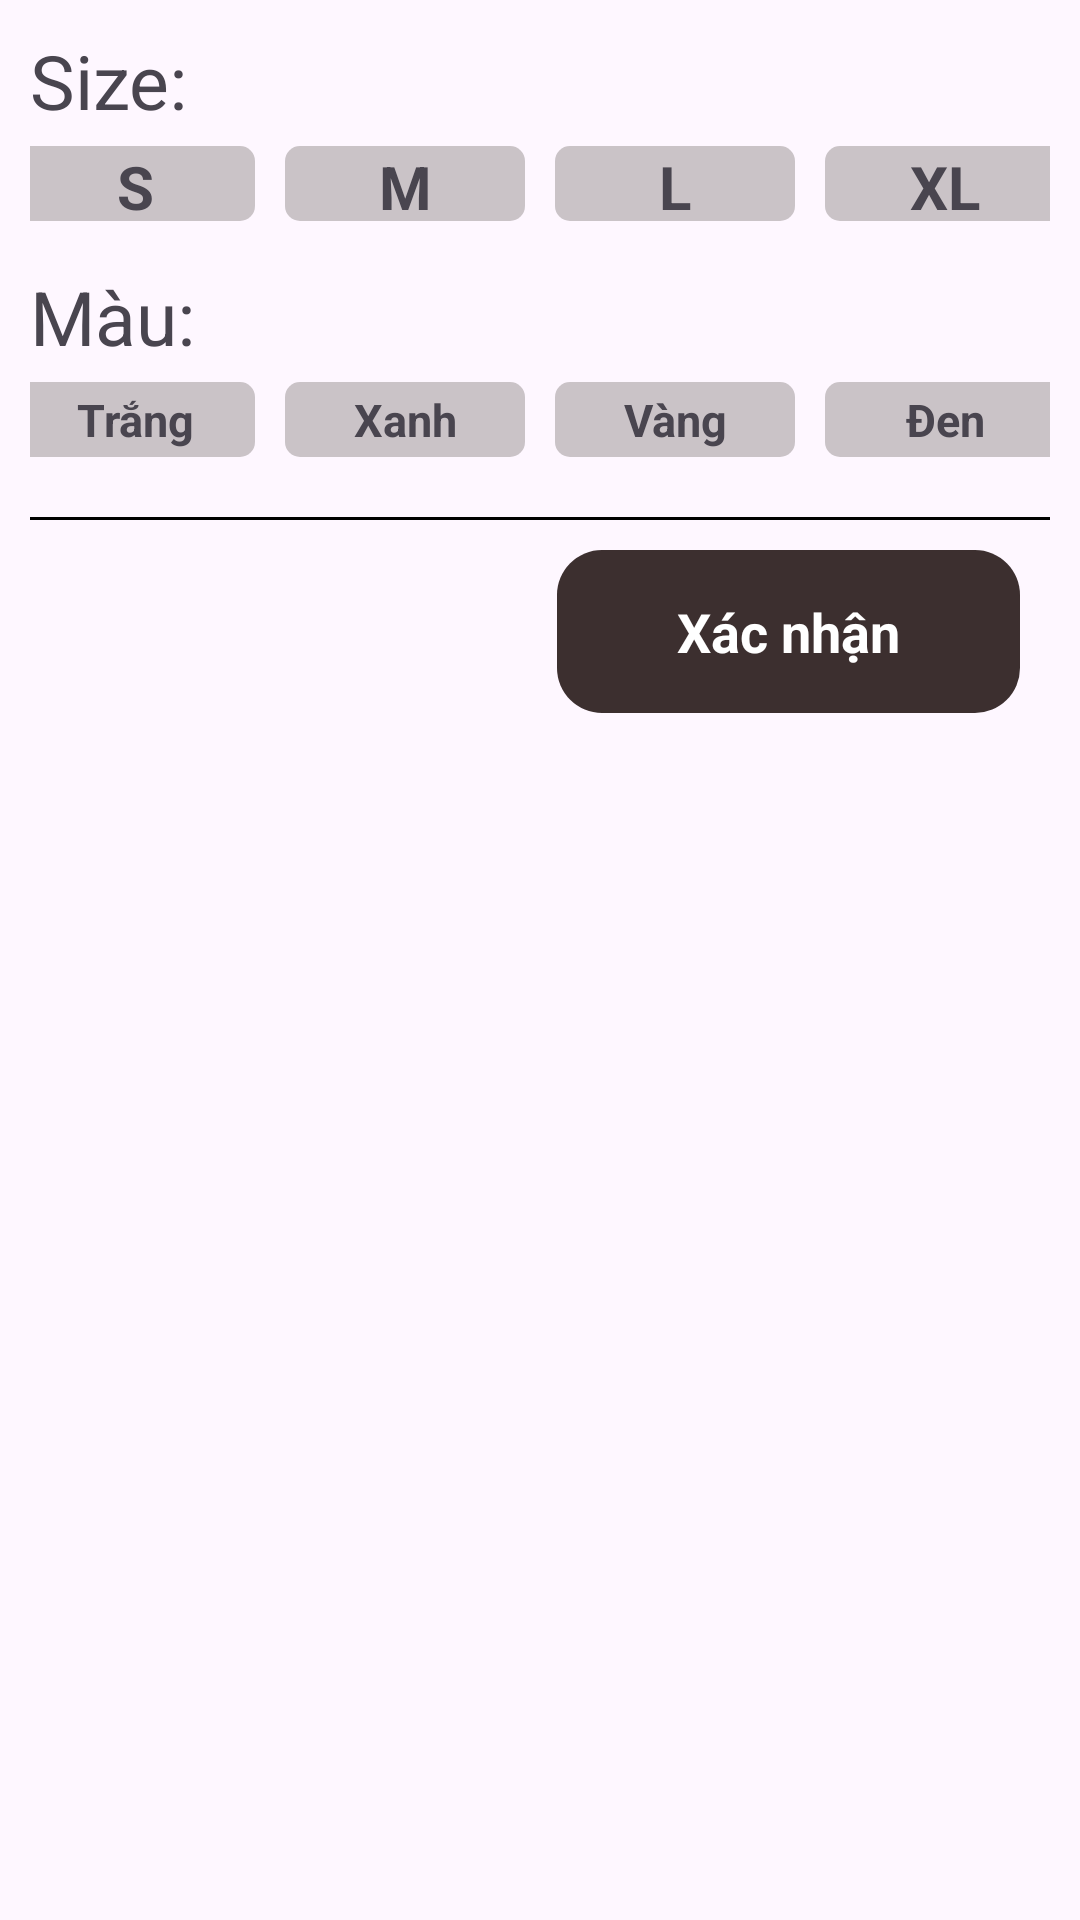

Write the Android layout XML for this screen, with the resource values it uses.
<!-- AndroidManifest.xml: application theme Theme.Shopping_Online -->
<!-- res/layout/dialog_choose_detail_product.xml -->
<?xml version="1.0" encoding="utf-8"?>
<LinearLayout xmlns:android="http://schemas.android.com/apk/res/android"
    android:layout_width="match_parent"
    android:layout_height="match_parent"
    android:orientation="vertical"
    android:padding="10dp">

    <TextView
        android:layout_width="wrap_content"
        android:layout_height="wrap_content"
        android:layout_marginBottom="5dp"
        android:text="Size:"
        android:textSize="25sp" />

    <LinearLayout
        android:layout_width="match_parent"
        android:layout_height="wrap_content"
        android:layout_marginBottom="15dp"
        android:gravity="center"
        android:orientation="horizontal">

        <TextView
            android:id="@+id/txtSizeSItemChooseProduct"
            android:layout_width="80dp"
            android:layout_height="25dp"
            android:layout_marginLeft="5dp"
            android:layout_marginRight="5dp"
            android:background="@drawable/background_choose_detail_product"
            android:gravity="center"
            android:text="S"
            android:textSize="20sp"
            android:textStyle="bold" />

        <TextView
            android:id="@+id/txtSizeMItemChooseProduct"
            android:layout_width="80dp"
            android:layout_height="25dp"
            android:layout_marginLeft="5dp"
            android:layout_marginRight="5dp"
            android:background="@drawable/background_choose_detail_product"
            android:gravity="center"
            android:text="M"
            android:textSize="20sp"
            android:textStyle="bold" />

        <TextView
            android:id="@+id/txtSizeLItemChooseProduct"
            android:layout_width="80dp"
            android:layout_height="25dp"
            android:layout_marginLeft="5dp"
            android:layout_marginRight="5dp"
            android:background="@drawable/background_choose_detail_product"
            android:gravity="center"
            android:text="L"
            android:textSize="20sp"
            android:textStyle="bold" />

        <TextView
            android:id="@+id/txtSizeXLItemChooseProduct"
            android:layout_width="80dp"
            android:layout_height="25dp"
            android:layout_marginLeft="5dp"
            android:layout_marginRight="5dp"
            android:background="@drawable/background_choose_detail_product"
            android:gravity="center"
            android:text="XL"
            android:textSize="20sp"
            android:textStyle="bold" />

    </LinearLayout>

    <TextView
        android:layout_width="wrap_content"
        android:layout_height="wrap_content"
        android:layout_marginBottom="5dp"
        android:text="Màu:"
        android:textSize="25sp" />

    <LinearLayout
        android:layout_width="match_parent"
        android:layout_height="wrap_content"
        android:layout_marginBottom="20dp"
        android:gravity="center"
        android:orientation="horizontal">

        <TextView
            android:id="@+id/txtColorWhiteItemChooseProduct"
            android:layout_width="80dp"
            android:layout_height="25dp"
            android:layout_marginLeft="5dp"
            android:layout_marginRight="5dp"
            android:background="@drawable/background_choose_detail_product"
            android:gravity="center"
            android:text="Trắng"
            android:textSize="15sp"
            android:textStyle="bold" />

        <TextView
            android:id="@+id/txtColorBlueItemChooseProduct"
            android:layout_width="80dp"
            android:layout_height="25dp"
            android:layout_marginLeft="5dp"
            android:layout_marginRight="5dp"
            android:background="@drawable/background_choose_detail_product"
            android:gravity="center"
            android:text="Xanh"
            android:textSize="15sp"
            android:textStyle="bold" />

        <TextView
            android:id="@+id/txtColorYellowItemChooseProduct"
            android:layout_width="80dp"
            android:layout_height="25dp"
            android:layout_marginLeft="5dp"
            android:layout_marginRight="5dp"
            android:background="@drawable/background_choose_detail_product"
            android:gravity="center"
            android:text="Vàng"
            android:textSize="15sp"
            android:textStyle="bold" />

        <TextView
            android:id="@+id/txtColorBlackItemChooseProduct"
            android:layout_width="80dp"
            android:layout_height="25dp"
            android:layout_marginLeft="5dp"
            android:layout_marginRight="5dp"
            android:background="@drawable/background_choose_detail_product"
            android:gravity="center"
            android:text="Đen"
            android:textSize="15sp"
            android:textStyle="bold" />

    </LinearLayout>

    <TextView
        android:layout_width="match_parent"
        android:layout_height="1dp"
        android:background="@color/black"/>

    <TextView
        android:id="@+id/txtSubmitItemChooseProduct"
        android:layout_width="wrap_content"
        android:layout_height="wrap_content"
        android:layout_gravity="right"
        android:layout_margin="10dp"
        android:background="@drawable/backround_button_product_add_to_cart"
        android:paddingTop="15dp"
        android:paddingBottom="15dp"
        android:paddingRight="40dp"
        android:paddingLeft="40dp"
        android:text="Xác nhận"
        android:textColor="@color/white"
        android:textSize="18sp"
        android:textStyle="bold" />

</LinearLayout>
<!-- resources referenced by this layout -->
<resources>
  <color name="black">#FF000000</color>
  <color name="white">#FFFFFFFF</color>
  <!-- drawable background_choose_detail_product (drawable) -->
  <?xml version="1.0" encoding="utf-8"?>
  <shape xmlns:android="http://schemas.android.com/apk/res/android">
      <solid android:color="#79908A8A"/>
      <corners android:radius="5dp"/>
  </shape>
  <!-- drawable backround_button_product_add_to_cart (drawable) -->
  <?xml version="1.0" encoding="utf-8"?>
  <shape xmlns:android="http://schemas.android.com/apk/res/android">
      <solid android:color="#3C2F2F"/>
      <corners android:radius="15dp"/>
  </shape>
  <style name="Theme.Shopping_Online" parent="Base.Theme.Shopping_Online" />
  <style name="Base.Theme.Shopping_Online" parent="Theme.Material3.DayNight.NoActionBar">
          
          
      </style>
</resources>
